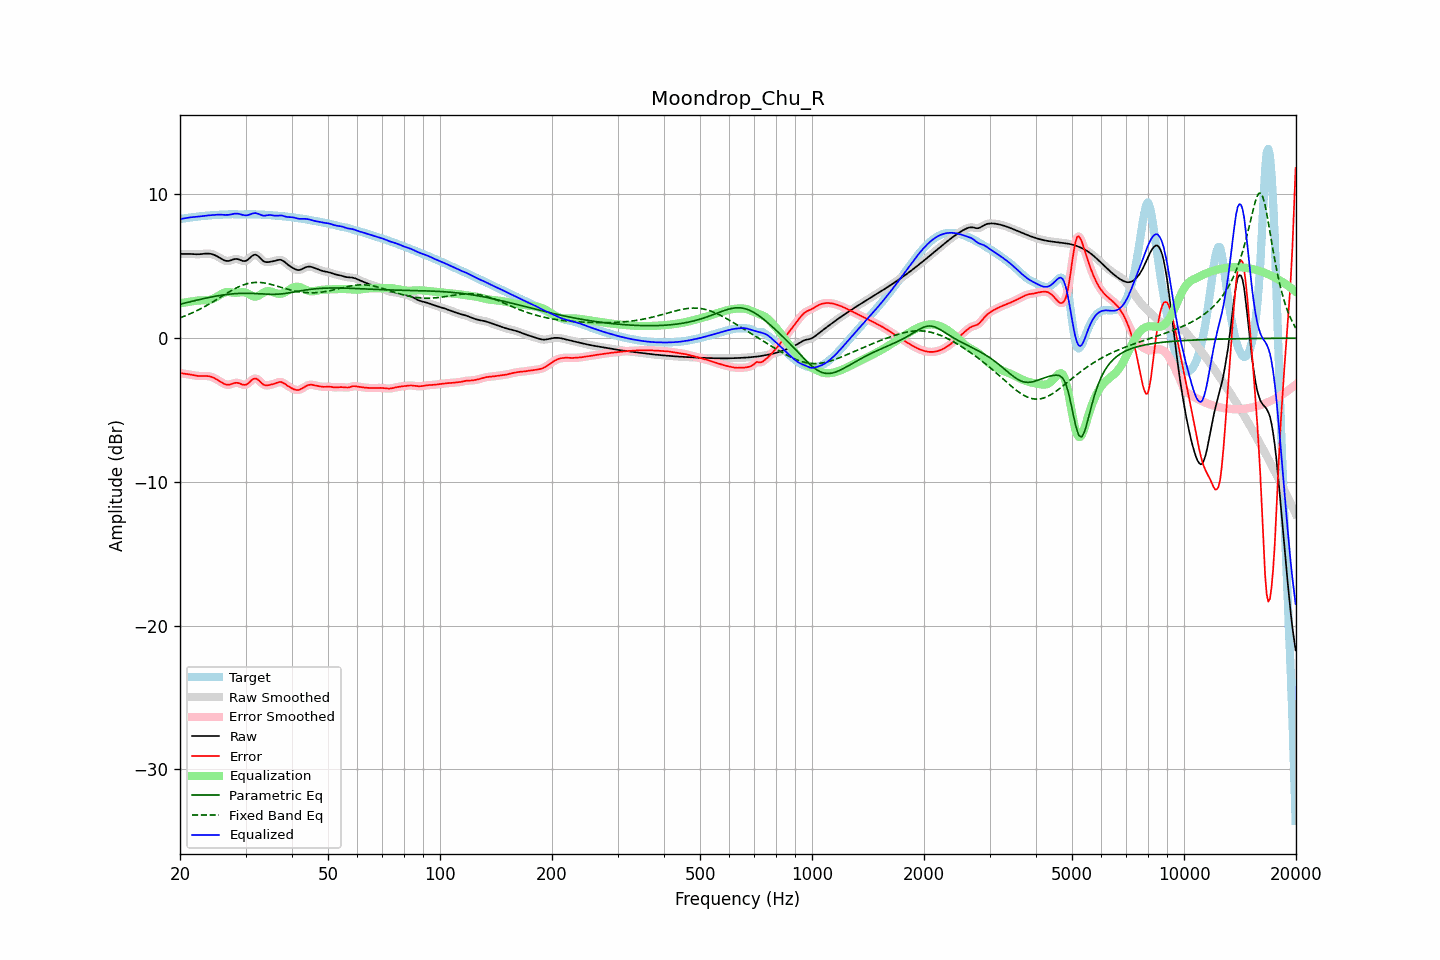

The table this chart was drawn from, first rows:
frequency, raw, error, smoothed, error_smoothed, equalization, parametric_eq, fixed_band_eq, equalized_raw, equalized_smoothed, target
20.00, 5.86, -2.43, 5.86, -2.43, 2.42, 2.36, 1.42, 8.28, 8.28, 8.29
20.20, 5.86, -2.45, 5.86, -2.44, 2.44, 2.39, 1.46, 8.30, 8.31, 8.31
20.40, 5.86, -2.46, 5.87, -2.46, 2.46, 2.41, 1.50, 8.33, 8.33, 8.33
20.61, 5.87, -2.48, 5.87, -2.48, 2.48, 2.44, 1.54, 8.35, 8.35, 8.34
20.81, 5.87, -2.49, 5.87, -2.49, 2.50, 2.47, 1.59, 8.37, 8.37, 8.36
21.02, 5.87, -2.51, 5.87, -2.51, 2.52, 2.50, 1.63, 8.38, 8.38, 8.37
21.23, 5.86, -2.52, 5.86, -2.53, 2.53, 2.53, 1.68, 8.40, 8.40, 8.39
21.44, 5.86, -2.55, 5.86, -2.55, 2.55, 2.55, 1.73, 8.41, 8.41, 8.40
21.66, 5.85, -2.57, 5.85, -2.57, 2.57, 2.58, 1.78, 8.42, 8.42, 8.42
21.87, 5.84, -2.59, 5.84, -2.59, 2.59, 2.61, 1.83, 8.43, 8.43, 8.43
22.09, 5.84, -2.61, 5.84, -2.61, 2.60, 2.63, 1.89, 8.44, 8.44, 8.45
22.31, 5.84, -2.63, 5.84, -2.63, 2.62, 2.66, 1.94, 8.45, 8.45, 8.46
22.54, 5.84, -2.63, 5.84, -2.63, 2.62, 2.69, 2.00, 8.46, 8.47, 8.48
22.76, 5.85, -2.64, 5.85, -2.64, 2.63, 2.71, 2.06, 8.48, 8.48, 8.49
22.99, 5.86, -2.64, 5.86, -2.63, 2.63, 2.74, 2.11, 8.49, 8.49, 8.50
23.22, 5.88, -2.63, 5.88, -2.63, 2.63, 2.76, 2.18, 8.51, 8.51, 8.51
23.45, 5.89, -2.63, 5.89, -2.63, 2.64, 2.78, 2.24, 8.52, 8.52, 8.52
23.69, 5.89, -2.64, 5.89, -2.64, 2.64, 2.81, 2.30, 8.53, 8.53, 8.53
23.92, 5.88, -2.65, 5.88, -2.65, 2.66, 2.83, 2.36, 8.55, 8.54, 8.54
24.16, 5.87, -2.68, 5.87, -2.68, 2.69, 2.85, 2.43, 8.56, 8.56, 8.55
24.40, 5.84, -2.71, 5.84, -2.71, 2.72, 2.88, 2.50, 8.56, 8.56, 8.56
24.65, 5.81, -2.76, 5.81, -2.76, 2.77, 2.90, 2.56, 8.57, 8.57, 8.57
24.89, 5.76, -2.82, 5.76, -2.82, 2.82, 2.92, 2.63, 8.58, 8.58, 8.58
25.14, 5.70, -2.88, 5.70, -2.88, 2.89, 2.94, 2.70, 8.59, 8.59, 8.58
25.39, 5.64, -2.95, 5.64, -2.95, 2.96, 2.96, 2.77, 8.60, 8.60, 8.59
25.65, 5.57, -3.02, 5.57, -3.02, 3.02, 2.98, 2.84, 8.60, 8.60, 8.59
25.91, 5.51, -3.09, 5.50, -3.09, 3.09, 2.99, 2.91, 8.59, 8.59, 8.59
26.16, 5.44, -3.15, 5.44, -3.15, 3.14, 3.01, 2.98, 8.58, 8.59, 8.60
26.43, 5.40, -3.20, 5.40, -3.20, 3.18, 3.03, 3.05, 8.58, 8.58, 8.60
26.69, 5.38, -3.23, 5.37, -3.23, 3.20, 3.04, 3.11, 8.58, 8.58, 8.61
26.96, 5.37, -3.24, 5.37, -3.24, 3.21, 3.05, 3.18, 8.58, 8.58, 8.62
27.23, 5.39, -3.23, 5.40, -3.23, 3.20, 3.07, 3.25, 8.59, 8.60, 8.62
27.50, 5.44, -3.19, 5.43, -3.19, 3.19, 3.08, 3.31, 8.62, 8.62, 8.63
27.77, 5.47, -3.15, 5.47, -3.15, 3.17, 3.09, 3.37, 8.64, 8.64, 8.63
28.05, 5.51, -3.12, 5.50, -3.12, 3.16, 3.10, 3.43, 8.67, 8.66, 8.62
28.33, 5.51, -3.11, 5.51, -3.11, 3.16, 3.10, 3.49, 8.67, 8.67, 8.62
28.62, 5.50, -3.11, 5.50, -3.12, 3.16, 3.11, 3.55, 8.66, 8.66, 8.61
28.90, 5.46, -3.15, 5.46, -3.15, 3.18, 3.12, 3.60, 8.64, 8.64, 8.61
29.19, 5.42, -3.19, 5.42, -3.19, 3.19, 3.12, 3.65, 8.61, 8.61, 8.61
29.48, 5.37, -3.24, 5.38, -3.23, 3.20, 3.12, 3.69, 8.57, 8.58, 8.61
29.78, 5.37, -3.25, 5.36, -3.25, 3.19, 3.12, 3.73, 8.56, 8.56, 8.62
30.08, 5.38, -3.24, 5.39, -3.24, 3.16, 3.12, 3.77, 8.54, 8.55, 8.62
30.38, 5.44, -3.19, 5.45, -3.18, 3.12, 3.12, 3.80, 8.56, 8.56, 8.63
30.68, 5.54, -3.09, 5.54, -3.09, 3.05, 3.12, 3.82, 8.59, 8.59, 8.63
30.99, 5.64, -2.98, 5.64, -2.98, 2.99, 3.12, 3.85, 8.63, 8.63, 8.62
31.30, 5.74, -2.88, 5.74, -2.89, 2.94, 3.11, 3.86, 8.67, 8.67, 8.62
31.61, 5.80, -2.82, 5.79, -2.83, 2.90, 3.11, 3.87, 8.70, 8.69, 8.62
31.93, 5.81, -2.80, 5.80, -2.81, 2.89, 3.10, 3.88, 8.70, 8.70, 8.61
32.24, 5.76, -2.85, 5.76, -2.85, 2.92, 3.10, 3.88, 8.68, 8.68, 8.61
32.57, 5.68, -2.93, 5.67, -2.93, 2.96, 3.09, 3.88, 8.64, 8.64, 8.61
32.89, 5.56, -3.04, 5.56, -3.04, 3.03, 3.08, 3.87, 8.59, 8.59, 8.60
33.22, 5.45, -3.15, 5.45, -3.15, 3.10, 3.07, 3.86, 8.55, 8.55, 8.60
33.55, 5.35, -3.24, 5.36, -3.23, 3.17, 3.07, 3.85, 8.52, 8.53, 8.59
33.89, 5.30, -3.28, 5.31, -3.28, 3.22, 3.06, 3.83, 8.53, 8.53, 8.58
34.23, 5.29, -3.29, 5.29, -3.29, 3.26, 3.06, 3.81, 8.55, 8.55, 8.58
34.57, 5.29, -3.27, 5.29, -3.27, 3.27, 3.05, 3.78, 8.56, 8.56, 8.57
34.92, 5.31, -3.25, 5.31, -3.25, 3.26, 3.05, 3.76, 8.57, 8.57, 8.56
35.27, 5.33, -3.22, 5.33, -3.22, 3.23, 3.05, 3.73, 8.56, 8.56, 8.55
35.62, 5.35, -3.19, 5.35, -3.19, 3.19, 3.05, 3.70, 8.54, 8.54, 8.55
35.97, 5.38, -3.16, 5.38, -3.16, 3.14, 3.05, 3.67, 8.52, 8.52, 8.54
... 635 more rows
